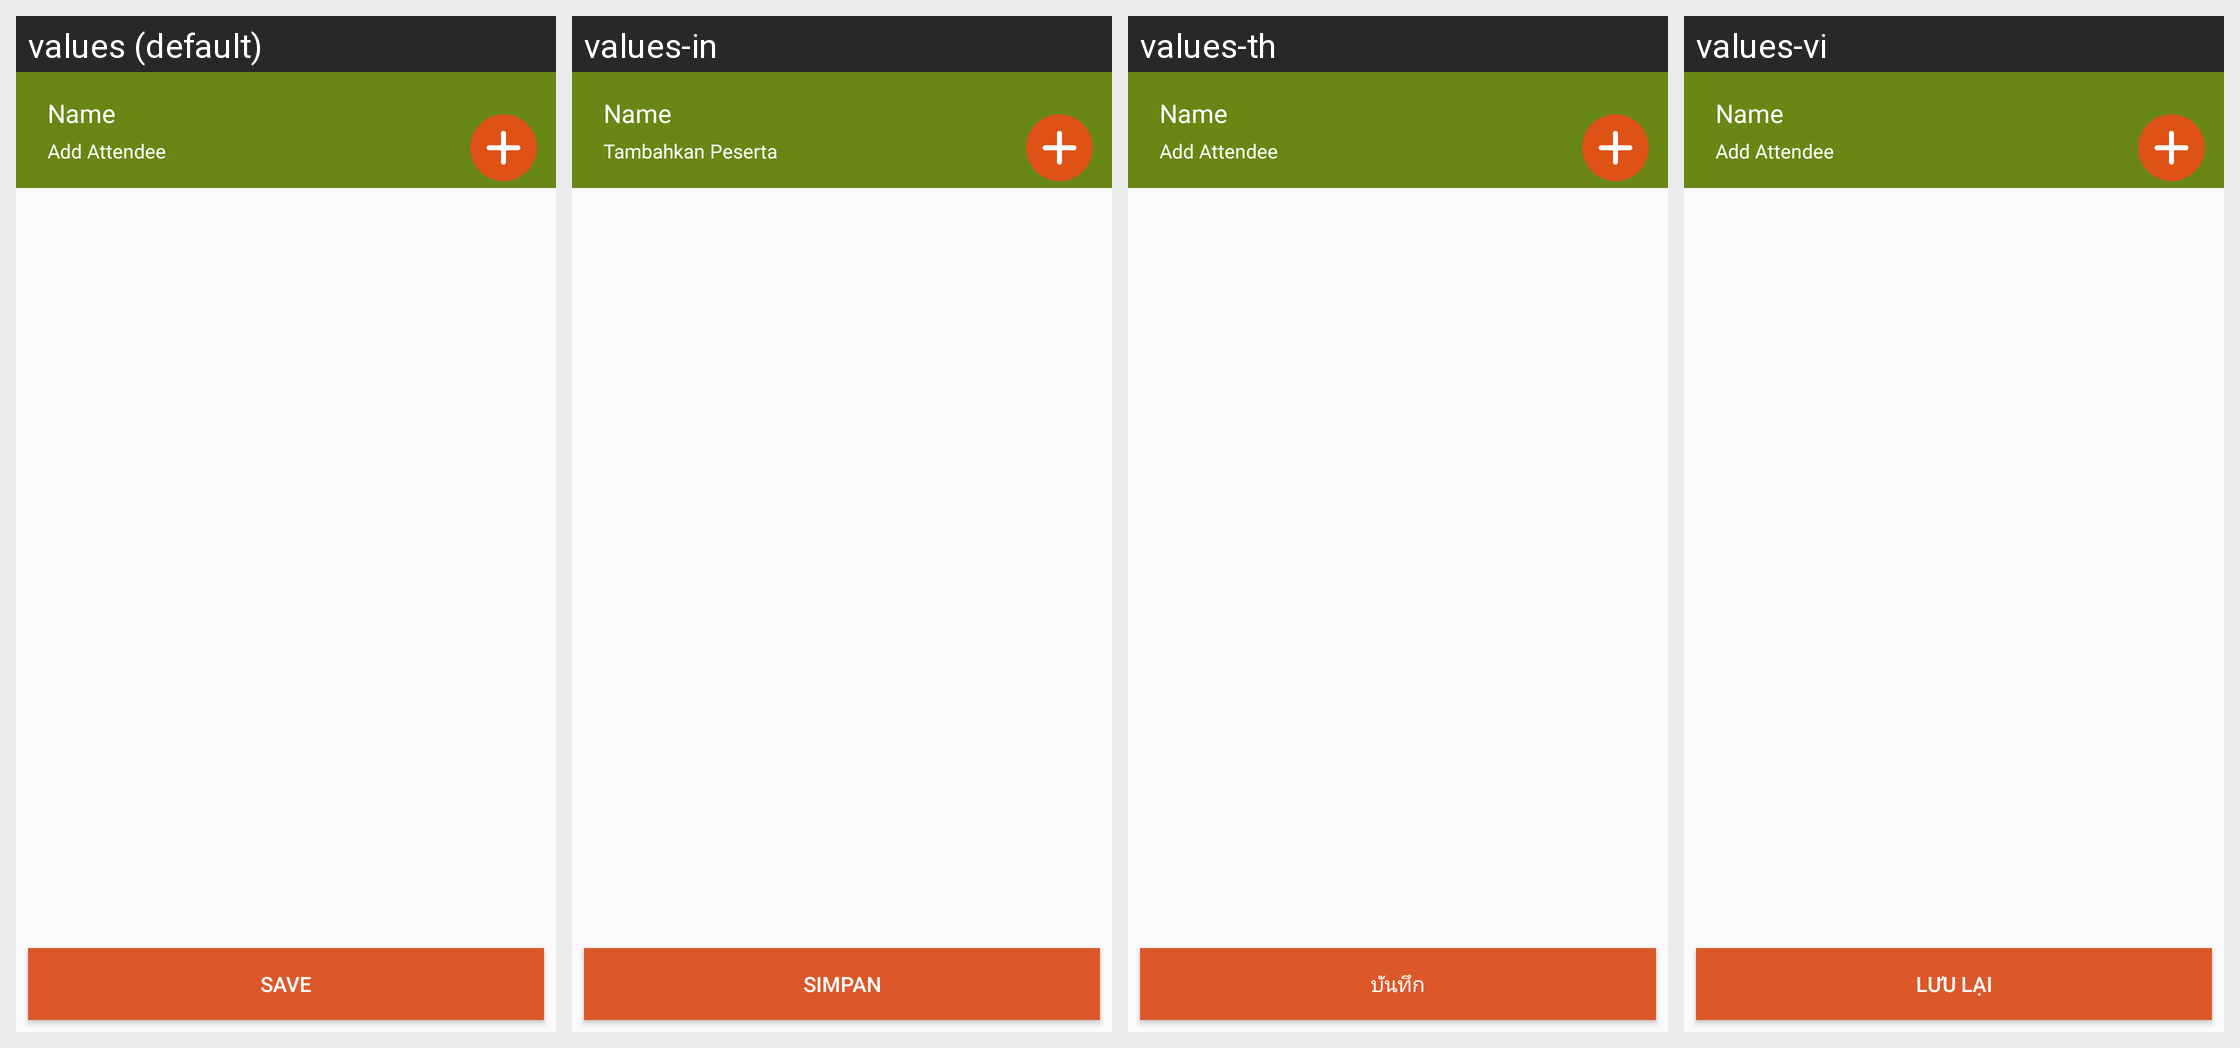

Here is an Android app screen in its default locale and in the app's own translations. Write out the translated-string differences for the strings that appear on this screen.
Android screen res/layout/layout_register_additional_trainee.xml rendered under 4 locales, left to right: values (default), values-in, values-th, values-vi. Device: Nexus 5 (rendered at 1080×1920; each locale shown at half size, 540×960, under a caption strip naming it); theme AppCompactTheme.
Other locales in the repository, not shown: values-es, values-fr, values-id, values-lo, values-mr, values-pt, values-tr.
Strings drawn on this screen, with the default value and each locale's value (text and hints the layout hard-codes, and strings that could not be matched under every locale, appear in the picture but are not listed):

Save
  values: Save
  values-in: Simpan
  values-th: บันทึก
  values-vi: Lưu lại

add_attendee
  values: Add Attendee
  values-in: Tambahkan Peserta
  values-th: Add Attendee
  values-vi: Add Attendee
